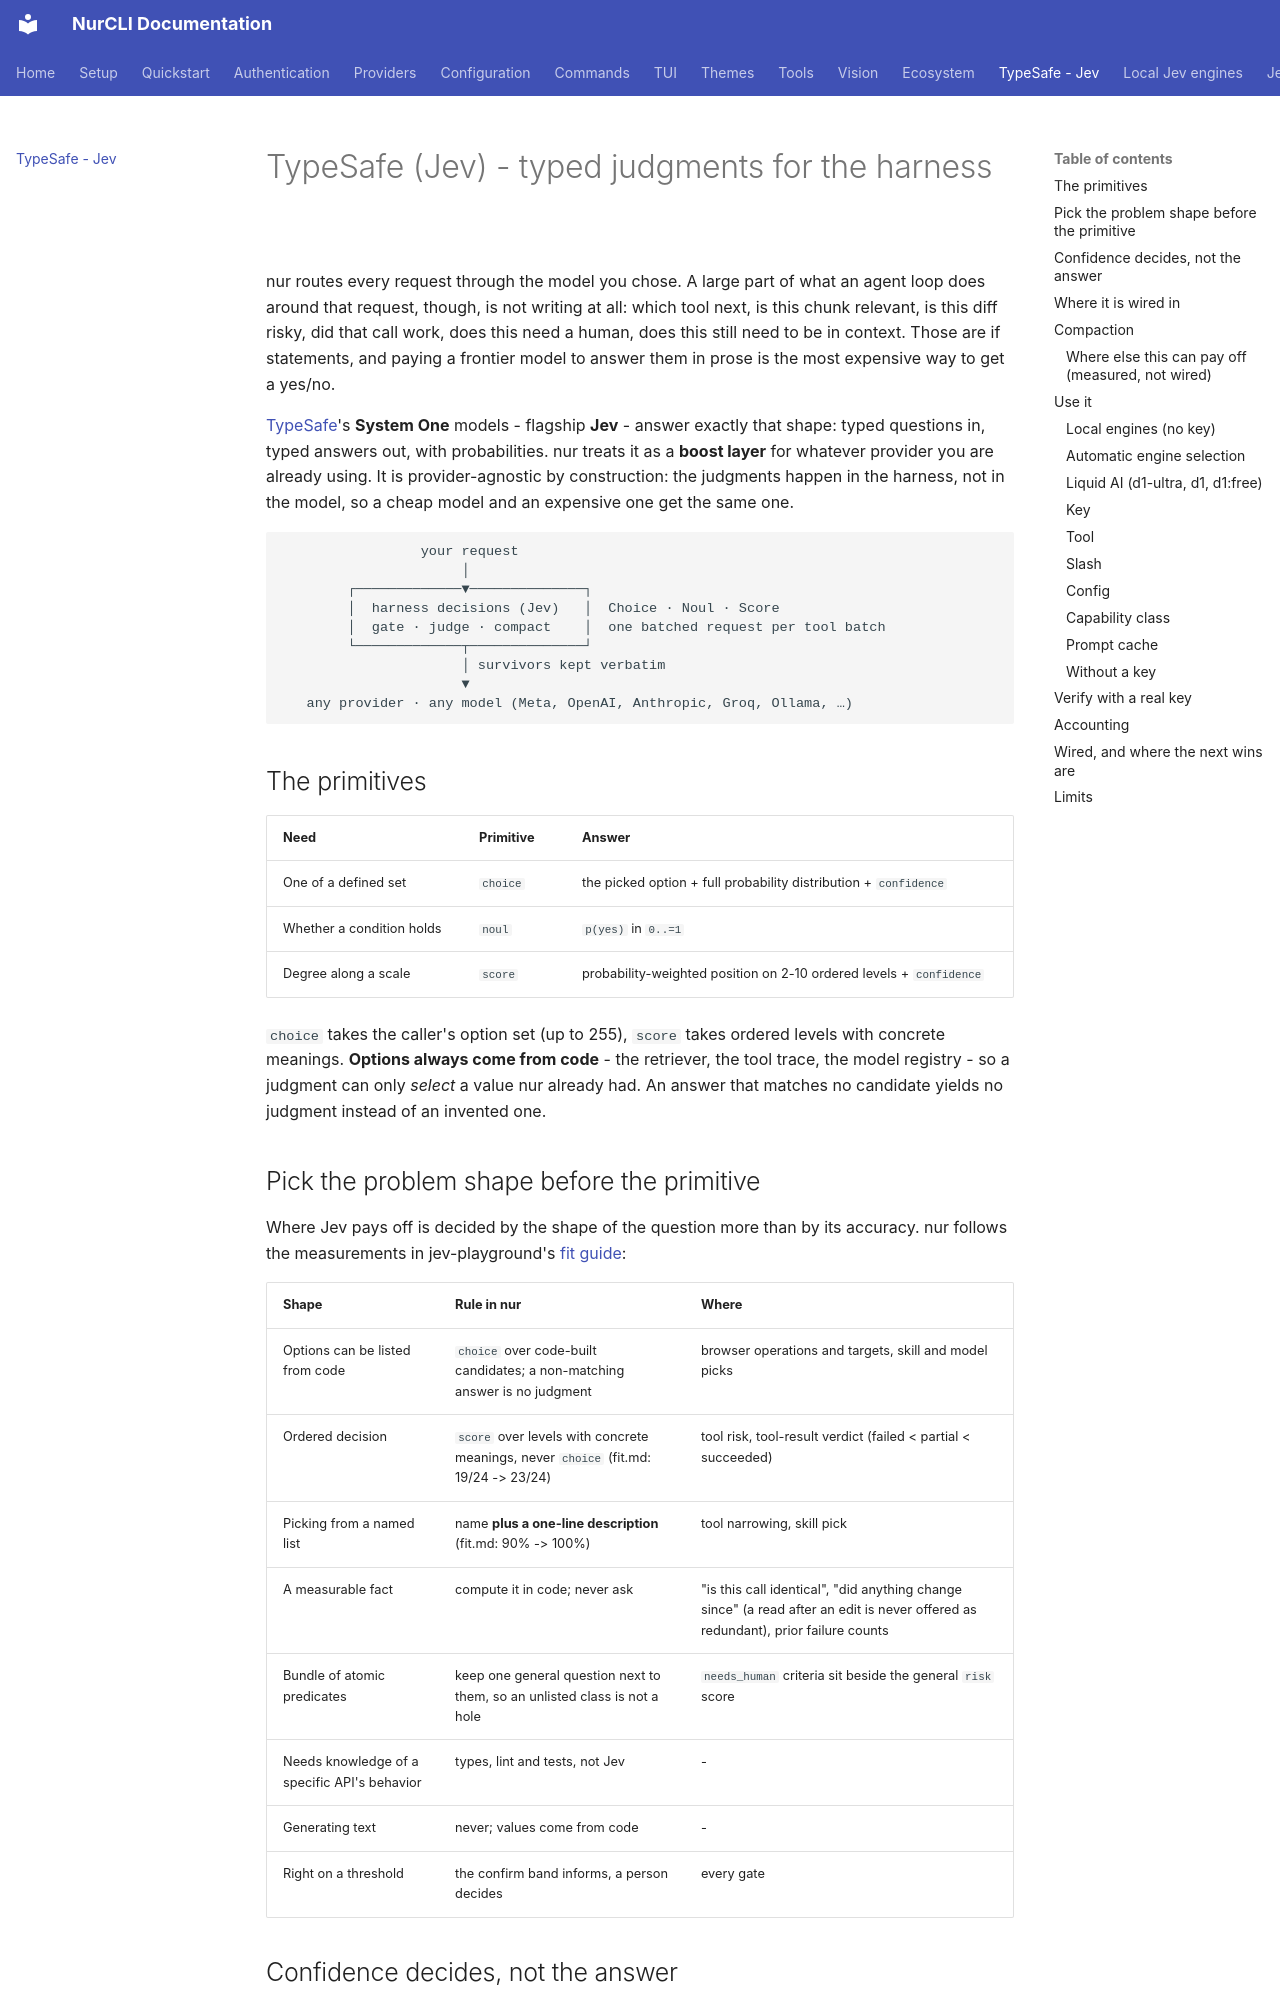

repository: nuroctane/nur-cli · page: typesafe/index.html · generator: mkdocs

---
title: TypeSafe · Jev
---

# TypeSafe (Jev) - typed judgments for the harness

nur routes every request through the model you chose. A large part of what an
agent loop does around that request, though, is not writing at all: which tool
next, is this chunk relevant, is this diff risky, did that call work, does this
need a human, does this still need to be in context. Those are if statements, and
paying a frontier model to answer them in prose is the most expensive way to get
a yes/no.

[TypeSafe](https://docs.typesafe.ai)'s **System One** models - flagship **Jev** -
answer exactly that shape: typed questions in, typed answers out, with
probabilities. nur treats it as a **boost layer** for whatever provider you are
already using. It is provider-agnostic by construction: the judgments happen in
the harness, not in the model, so a cheap model and an expensive one get the same
one.

```text
                 your request
                      │
        ┌─────────────▼──────────────┐
        │  harness decisions (Jev)   │  Choice · Noul · Score
        │  gate · judge · compact    │  one batched request per tool batch
        └─────────────┬──────────────┘
                      │ survivors kept verbatim
                      ▼
   any provider · any model (Meta, OpenAI, Anthropic, Groq, Ollama, …)
```

## The primitives

| Need | Primitive | Answer |
|------|-----------|--------|
| One of a defined set | `choice` | the picked option + full probability distribution + `confidence` |
| Whether a condition holds | `noul` | `p(yes)` in `0..=1` |
| Degree along a scale | `score` | probability-weighted position on 2-10 ordered levels + `confidence` |

`choice` takes the caller's option set (up to 255), `score` takes ordered levels
with concrete meanings. **Options always come from code** - the retriever, the
tool trace, the model registry - so a judgment can only *select* a value nur
already had. An answer that matches no candidate yields no judgment instead of an
invented one.

## Pick the problem shape before the primitive

Where Jev pays off is decided by the shape of the question more than by its
accuracy. nur follows the measurements in jev-playground's
[fit guide](https://github.com/mizchi/jev-playground/blob/main/docs/fit.md):

| Shape | Rule in nur | Where |
|-------|-------------|-------|
| Options can be listed from code | `choice` over code-built candidates; a non-matching answer is no judgment | browser operations and targets, skill and model picks |
| Ordered decision | `score` over levels with concrete meanings, never `choice` (fit.md: 19/24 -> 23/24) | tool risk, tool-result verdict (failed < partial < succeeded) |
| Picking from a named list | name **plus a one-line description** (fit.md: 90% -> 100%) | tool narrowing, skill pick |
| A measurable fact | compute it in code; never ask | "is this call identical", "did anything change since" (a read after an edit is never offered as redundant), prior failure counts |
| Bundle of atomic predicates | keep one general question next to them, so an unlisted class is not a hole | `needs_human` criteria sit beside the general `risk` score |
| Needs knowledge of a specific API's behavior | types, lint and tests, not Jev | - |
| Generating text | never; values come from code | - |
| Right on a threshold | the confirm band informs, a person decides | every gate |

## Confidence decides, not the answer

One threshold policy gates all three primitives (`[typesafe] act_confidence`,
`escalate_confidence`):

| confidence | band | behavior |
|-----------|------|----------|
| `>= 0.85` | act | the harness may act on the answer |
| `0.50 - 0.85` | confirm | informs, never acts alone |
| `< 0.50` | escalate | route to a bigger model or a human |

`noul` answers carry no upstream confidence, so nur derives the equivalent
distance from the coin flip (`|p - 0.5| * 2`), which is why a 0.51 probability is
treated as *no evidence* rather than a slight preference. That measure lines up
with the compaction thresholds by construction: `p = 0.75` (or `0.25`) is exactly
confidence `0.5`, the escalation floor, so "act on this keep/drop answer" and
"do not act on this judgment" are the same boundary everywhere.
